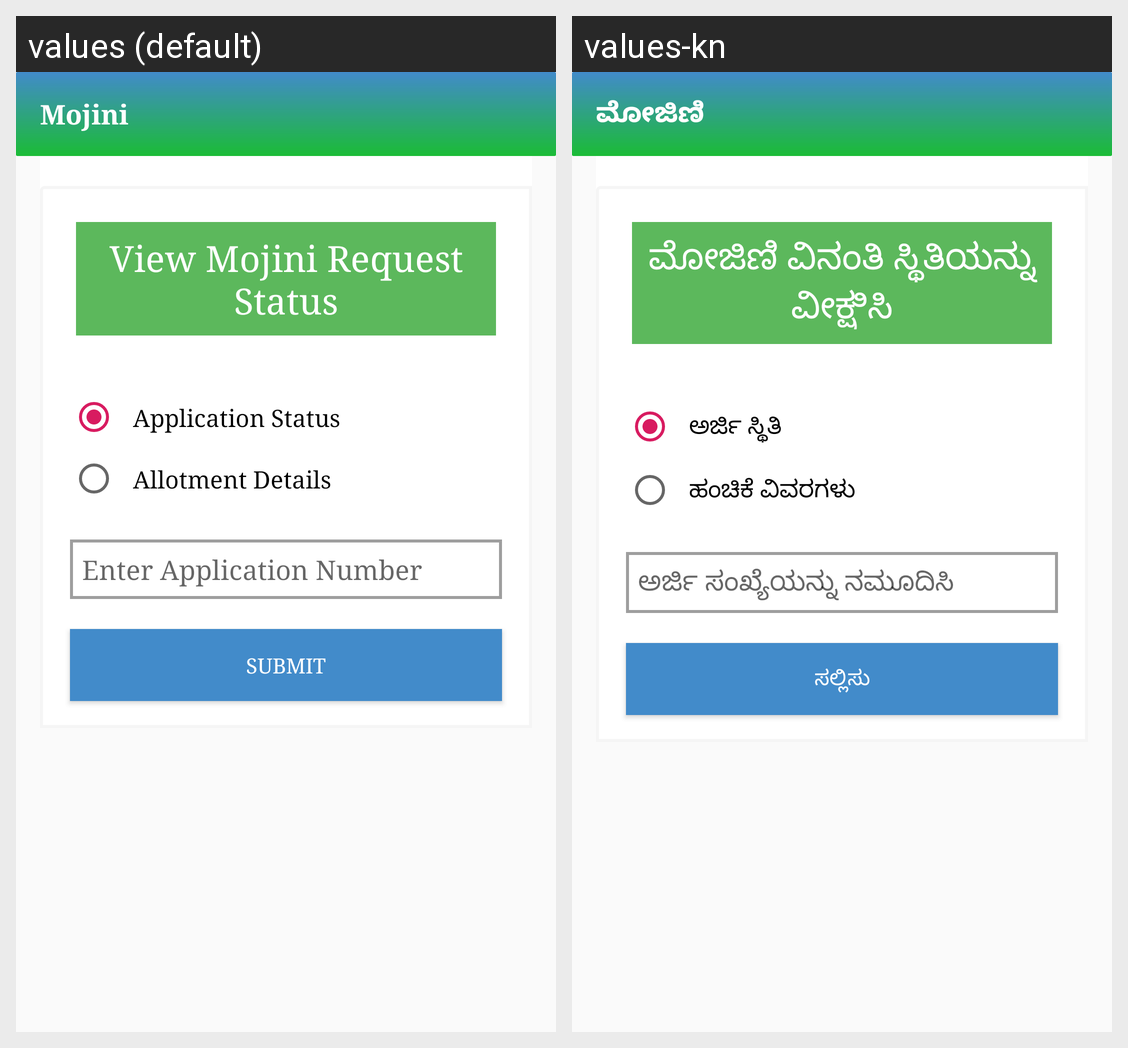

Strings drawn on this Android screen and how each of the app's shown locales translates them:
Android screen res/layout/activity_mojini_request_satus.xml rendered under 2 locales, left to right: values (default), values-kn. Device: Nexus 5 (rendered at 1080×1920; each locale shown at half size, 540×960, under a caption strip naming it); theme AppTheme.NoActionBar.
Strings drawn on this screen, with the default value and each locale's value (text and hints the layout hard-codes, and strings that could not be matched under every locale, appear in the picture but are not listed):

mojini
  values: Mojini
  values-kn: ಮೋಜಿಣಿ

view_mojini_request_status
  values: View Mojini Request Status
  values-kn: ಮೋಜಿಣಿ ವಿನಂತಿ ಸ್ಥಿತಿಯನ್ನು ವೀಕ್ಷಿಸಿ

application_status
  values: Application Status
  values-kn: ಅರ್ಜಿ ಸ್ಥಿತಿ

allotment_details
  values: Allotment Details
  values-kn: ಹಂಚಿಕೆ ವಿವರಗಳು

enter_application_number
  values: Enter Application Number
  values-kn: ಅರ್ಜಿ ಸಂಖ್ಯೆಯನ್ನು ನಮೂದಿಸಿ

btnSubmit
  values: Submit
  values-kn: ಸಲ್ಲಿಸು
